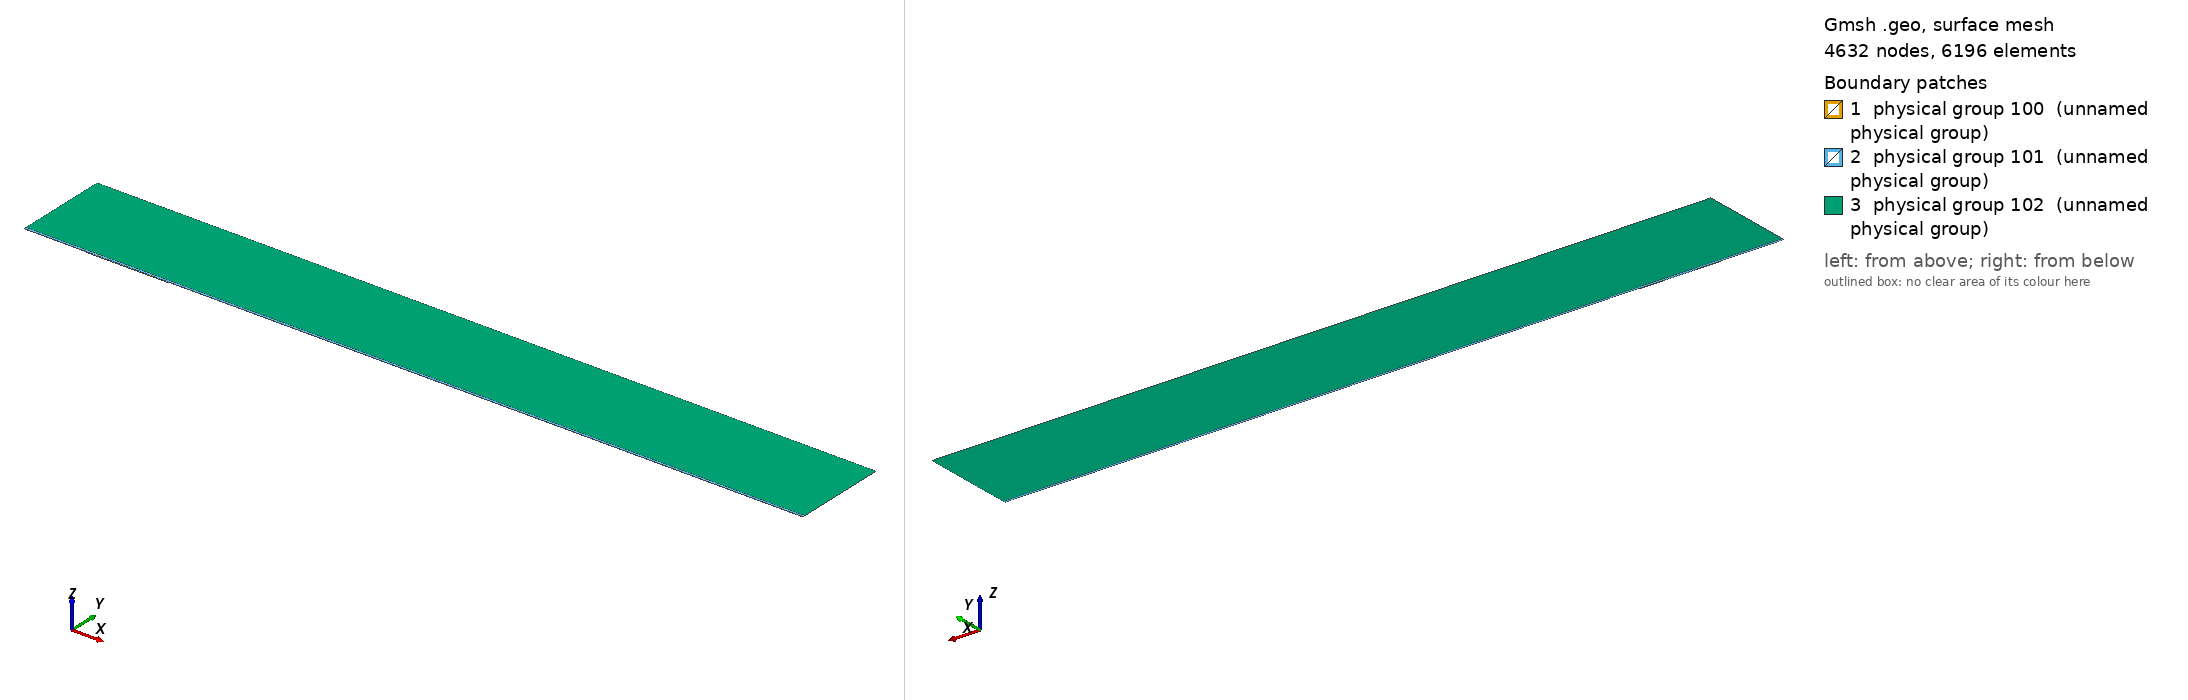

Gmsh geometry script, surface-meshed: 4632 nodes, 6196 surface elements. Boundary patches (legend numbers): 1 physical group 100 (unnamed physical group), 2 physical group 101 (unnamed physical group), 3 physical group 102 (unnamed physical group). Left view from above one corner, right view from below the opposite corner. Legend entries are the model's physical surfaces. The drawing asked Gmsh for element sizes between 1% and 20% of the model's largest extent; the script's own settings can give other sizes.

=== mesh.geo (drawn) ===
// Macro parameters
deltaStar = 1;
D = 1.25 * deltaStar; // depth of the gap 
W = 130 * deltaStar; // width of the gap
r = 16; // length of non-constant quads upstream and downstream of the gap
s = 8; // length of non-constant quads left and right inside the gap
BL = 0.25 * deltaStar; // height of the second layer of quad elements
BL_upper = 3.5 * deltaStar; // height of the third layer of quad elements
x0 = 100 * deltaStar; // x distance from inflow to gap
lengthOutflow = 1000 * deltaStar; // length after the gap
x3 = W + lengthOutflow; // last point of the domain
height = 150 * deltaStar; // height of the triangular region
triagHeightRegion_inflow = height - BL - BL_upper; // height of the triangular region

// Micro parameters
dx = 0.2; // dx of square elements near the leading and trailing edge of the gap (most resolution-demanding points in the domain)
dy = 1.25 * dx; 
size_triag_v_top = 64; // size of the elements in the upper triangular region

// All the value below are between 0 and 1. =1  means the elements are all equal in size. Avoid using values very close to 1, because we dividing by log(p) in the formula.
dy_in_v_right = 1.5; // heighest quad in the upper layer of quads, in the right part of the gap
dy_in_v_left = 1.75; // heighest quad in the upper layer of quads, in the left part of the gap

// fit (check the file scripts/fit_gmsh.py for more details)
p_in_v_left = 1.0335663036230878 - 1.0234149444433507/(W - 0.8098798097181781)^0.5991729377115732; // densitiy concentration of elements inside the gap, vertically, near the left wall.
p_in_v_right = 1.008073572191136 - 1.1471875292840257/(W - 1.2941255994826328)^0.7890392764815325; // densitiy concentration of elements inside the gap, vertically, near the right wall.
p_in_h_bottom = 0.9; // densitiy concentration of elements inside the gap, horizontally. 
p_in_h_top = 0.9; // densitiy concentration of elements inside the gap, horizontally. 

p_out_h = 0.5; // densitiy concentration of elements outside the gap, horizontally.
p_out_h_upper = 0.5; // densitiy concentration of elements outside the gap, horizontally on the upper layer of quads
p_out_v_inflow_dense = 0.8; // densitiy concentration of elements outside the gap, vertically, near the inflow and the gap
p_out_v_inflow_sparse = 0.99; // densitiy concentration of elements outside the gap, vertically, near the inflow and far from the gap
p_out_v_outflow_dense = 0.9; // densitiy concentration of elements outside the gap, vertically, near the outflow and the gap
p_out_v_outflow_sparse = 0.995; // densitiy concentration of elements outside the gap, vertically, near the outflow and far from the gap
p_triag_h_inflow = 0.8; // densitiy concentration of elements in the triangular region of the domain, horizontally.
p_triag_h_outflow = p_triag_h_inflow; // densitiy concentration of elements in the triangular region of the domain, horizontally.

enlarge_triag_inflow = 1.1; // heigher the value, larger the elements in the triangular region near the inflow
enlarge_triag_outflow = 1.1; // heigher the value, larger the elements in the triangular region near the outflow

// Automated parameters 
a_in_v_right = dx / (W / 2);
a_in_v_left = dx / (W / 2);
a_in_h_bottom = dy / (D / 2);
a_in_h_top = dx / (D / 2);
a_out_h = dx / BL;
a_out_v_inflow_dense = dx / r;
a_out_v_outflow_dense = dx / r;

// for the derivation of the formula, see file 20250123_gmshFormula.md in the docs folder
N_in_v_right = Ceil( Log (a_in_v_right / (1 - p_in_v_right + a_in_v_right * p_in_v_right)) / Log(p_in_v_right) );
N_in_v_left = Ceil( Log (a_in_v_left / (1 - p_in_v_left + a_in_v_left * p_in_v_left)) / Log(p_in_v_left) );
N_in_h_bottom = Ceil( Log (a_in_h_bottom / (1 - p_in_h_bottom + a_in_h_bottom * p_in_h_bottom)) / Log(p_in_h_bottom) );
N_in_h_top = Ceil( Log (a_in_h_top / (1 - p_in_h_top + a_in_h_top * p_in_h_top)) / Log(p_in_h_top) );
N_out_h = Ceil( Log (a_out_h / (1 - p_out_h + a_out_h * p_out_h)) / Log(p_out_h) ) + 1; // + 1 is to correct the fact that the distance is too small to properly approximate the dx length
N_out_v_inflow_dense = Ceil( Log (a_out_v_inflow_dense / (1 - p_out_v_inflow_dense + a_out_v_inflow_dense * p_out_v_inflow_dense)) / Log(p_out_v_inflow_dense) );
N_out_v_outflow_dense = Ceil( Log (a_out_v_outflow_dense / (1 - p_out_v_outflow_dense + a_out_v_outflow_dense * p_out_v_outflow_dense)) / Log(p_out_v_outflow_dense) );

p_for_a_out_v_inflow_sparse_computation = p_out_v_inflow_dense;
p_for_a_out_v_outflow_sparse_computation = (p_out_v_outflow_dense + p_out_v_outflow_dense) / 2;
a_out_v_inflow_sparse = r / (x0 - r) * (1 - p_for_a_out_v_inflow_sparse_computation) / (1 - p_for_a_out_v_inflow_sparse_computation^(N_out_v_inflow_dense + 1));
a_out_v_outflow_sparse = r / (lengthOutflow - r) * (1 - p_for_a_out_v_outflow_sparse_computation) / (1 - p_for_a_out_v_outflow_sparse_computation^(N_out_v_outflow_dense + 1));

N_out_v_inflow_sparse = Ceil( Log(a_out_v_inflow_sparse / (1 - p_out_v_inflow_sparse + a_out_v_inflow_sparse * p_out_v_inflow_sparse)) / Log(p_out_v_inflow_sparse) );
N_out_v_outflow_sparse = Ceil( Log(a_out_v_outflow_sparse / (1 - p_out_v_outflow_sparse + a_out_v_outflow_sparse * p_out_v_outflow_sparse)) / Log(p_out_v_outflow_sparse) );


// second layer of quads
a_out_h_upper = (BL) / (BL_upper) * (1 - p_out_h) / (1 - p_out_h^(N_out_h + 1));
N_out_h_upper = Ceil( Log(a_out_h_upper / (1 - p_out_h_upper + a_out_h_upper * p_out_h_upper)) / Log(p_out_h_upper) );

// ---------------------------
// for triangular region
// ---------------------------
a_triag_h_inflow = (BL_upper) / (triagHeightRegion_inflow) * (1 - p_out_h_upper) / (1 - p_out_h_upper^(N_out_h_upper + 1));
a_triag_h_outflow = a_triag_h_inflow;
N_triag_v_top = Ceil( (x3 + x0) / size_triag_v_top ); // we assume p_triag_v = 1, otherwise the formula is different
N_triag_h_inflow = Ceil( Log(a_triag_h_inflow / (1 - p_triag_h_inflow + a_triag_h_inflow * p_triag_h_inflow)) / Log(p_triag_h_inflow) );
N_triag_h_outflow = Ceil( Log(a_triag_h_outflow / (1 - p_triag_h_outflow + a_triag_h_outflow * p_triag_h_outflow)) / Log(p_triag_h_outflow) );
N_triag_h_inflow = Ceil( N_triag_h_inflow / enlarge_triag_inflow );
N_triag_h_outflow = Ceil( N_triag_h_outflow / enlarge_triag_outflow );

Point(1) = {-x0, 0, 0};
Point(2) = {0,0,0};
Point(3) = {0,-D,0};
Point(4) = {W,-D,0};
Point(5) = {W,0,0};
Point(6) = {x3,0,0};
Point(8) = {x3,height,0};
Point(7) = {x3,BL,0};
Point(9) = {-x0,height,0};
Point(10) = {-x0,BL,0};
Point(11) = {0,BL,0};
Point(12) = {W,BL,0};
Point(13) = {W/2,0,0};
Point(14) = {W/2,BL,0};
Point(15) = {0,-D/2,0};
Point(16) = {W/2,-D,0};
Point(17) = {W,-D/2,0};
Point(18) = {-r,0,0};
Point(19) = {-r,BL,0};
Point(20) = {W + r,0,0};
Point(21) = {W + r,BL,0};
Point(22) = {-x0,BL+BL_upper,0};
Point(23) = {-r,BL+BL_upper,0};
Point(24) = {W + r,BL+BL_upper,0};
Point(25) = {x3,BL+BL_upper,0};
Point(26) = {0,BL+BL_upper,0};
Point(27) = {W/2,BL+BL_upper,0};
Point(28) = {W,BL+BL_upper,0};

Line(1) = {1,18};
Line(2) = {2,15};
Line(3) = {3,16};
Line(4) = {4,17};
Line(5) = {5,20};
Line(6) = {6,7};
Line(7) = {7,25};
Line(8) = {8,9};
Line(9) = {9,22};
Line(10) = {10,19};
Line(11) = {10,1};
Line(12) = {11,14};
Line(13) = {12,21};
Line(14) = {2,13};
Line(15) = {15,3};
Line(16) = {16,4};
Line(17) = {17,5};
Line(18) = {13,5};
Line(19) = {14,12};
Line(20) = {18,2};
Line(21) = {20,6};
Line(22) = {21,7};
Line(23) = {19,11};
Line(24) = {22,10};
Line(25) = {25,8};
Line(26) = {25,24};
Line(27) = {22,23};
Line(30) = {23,26};
Line(31) = {26,27};
Line(32) = {27,28};
Line(33) = {28,24};

// outer quads
Curve Loop(1) = {5, 21, 6, -22, -13, -19, -12, -23, -10, 11, 1, 20, 14, 18};
Plane Surface(1) = {1};

// inside gap
Curve Loop(2) = {2, 15, 3, 16, 4, 17, -18, -14};
Plane Surface(2) = {2};

// triangular region
Curve Loop(3) = {-26, 25, 8, 9, 27, 30, 31,32,33};
Plane Surface(3) = {3};

// 3rd layer of quads
Curve Loop(4) = {-24, 27, 30, 31,32,33, -26,-7,-22,-13,-19,-12,-23,-10};

Plane Surface(4) = {4};


// This defines the surfaces that will be meshed with quad elements
Transfinite Surface {1} = {1, 6, 7, 10};
Transfinite Surface {2} = {3, 4, 5, 2}; // number '2' must match the number '2' of plane surface
Transfinite Surface {4} = {7, 25, 22, 10};

Transfinite Curve {18, 16, 19,32} = N_in_v_right Using Progression p_in_v_right;
Transfinite Curve {-14, -3, -12, -31} = N_in_v_left Using Progression p_in_v_left;

Transfinite Curve {15, -4} = N_in_h_bottom Using Progression p_in_h_bottom;
Transfinite Curve {-2, 17} = N_in_h_top Using Progression p_in_h_top;


Transfinite Curve {11, -6} = N_out_h Using Progression p_out_h;
Transfinite Curve {24, 28, 29, -7} = N_out_h_upper Using Progression p_out_h_upper;
Transfinite Curve {10, 1, 27} = N_out_v_inflow_sparse Using Progression p_out_v_inflow_sparse;
Transfinite Curve {20, 23, 30} = N_out_v_inflow_dense Using Progression p_out_v_inflow_dense;
Transfinite Curve {-21, -22, 26} = N_out_v_outflow_sparse Using Progression p_out_v_outflow_sparse;
Transfinite Curve {-5, -13,-33} = N_out_v_outflow_dense Using Progression p_out_v_outflow_dense;

Recombine Surface {1, 2, 4};

// for triangluar region
Transfinite Curve {8} = N_triag_v_top Using Progression 1;
Transfinite Curve {-25} = N_triag_h_outflow Using Progression p_triag_h_outflow;
Transfinite Curve {9} = N_triag_h_inflow Using Progression p_triag_h_inflow;


// defining boundary
Physical Curve(1) = {9,24,11}; // inlet
Physical Curve(2) = {7,25,6}; // outlet
Physical Curve(3) = {8}; // top
Physical Curve(4) = {1, 20, 2, 15, 3, 16, 4, 17, 5, 21}; // wall


Physical Surface(100) = {1};
Physical Surface(101) = {2, 4};
Physical Surface(102) = {3};
